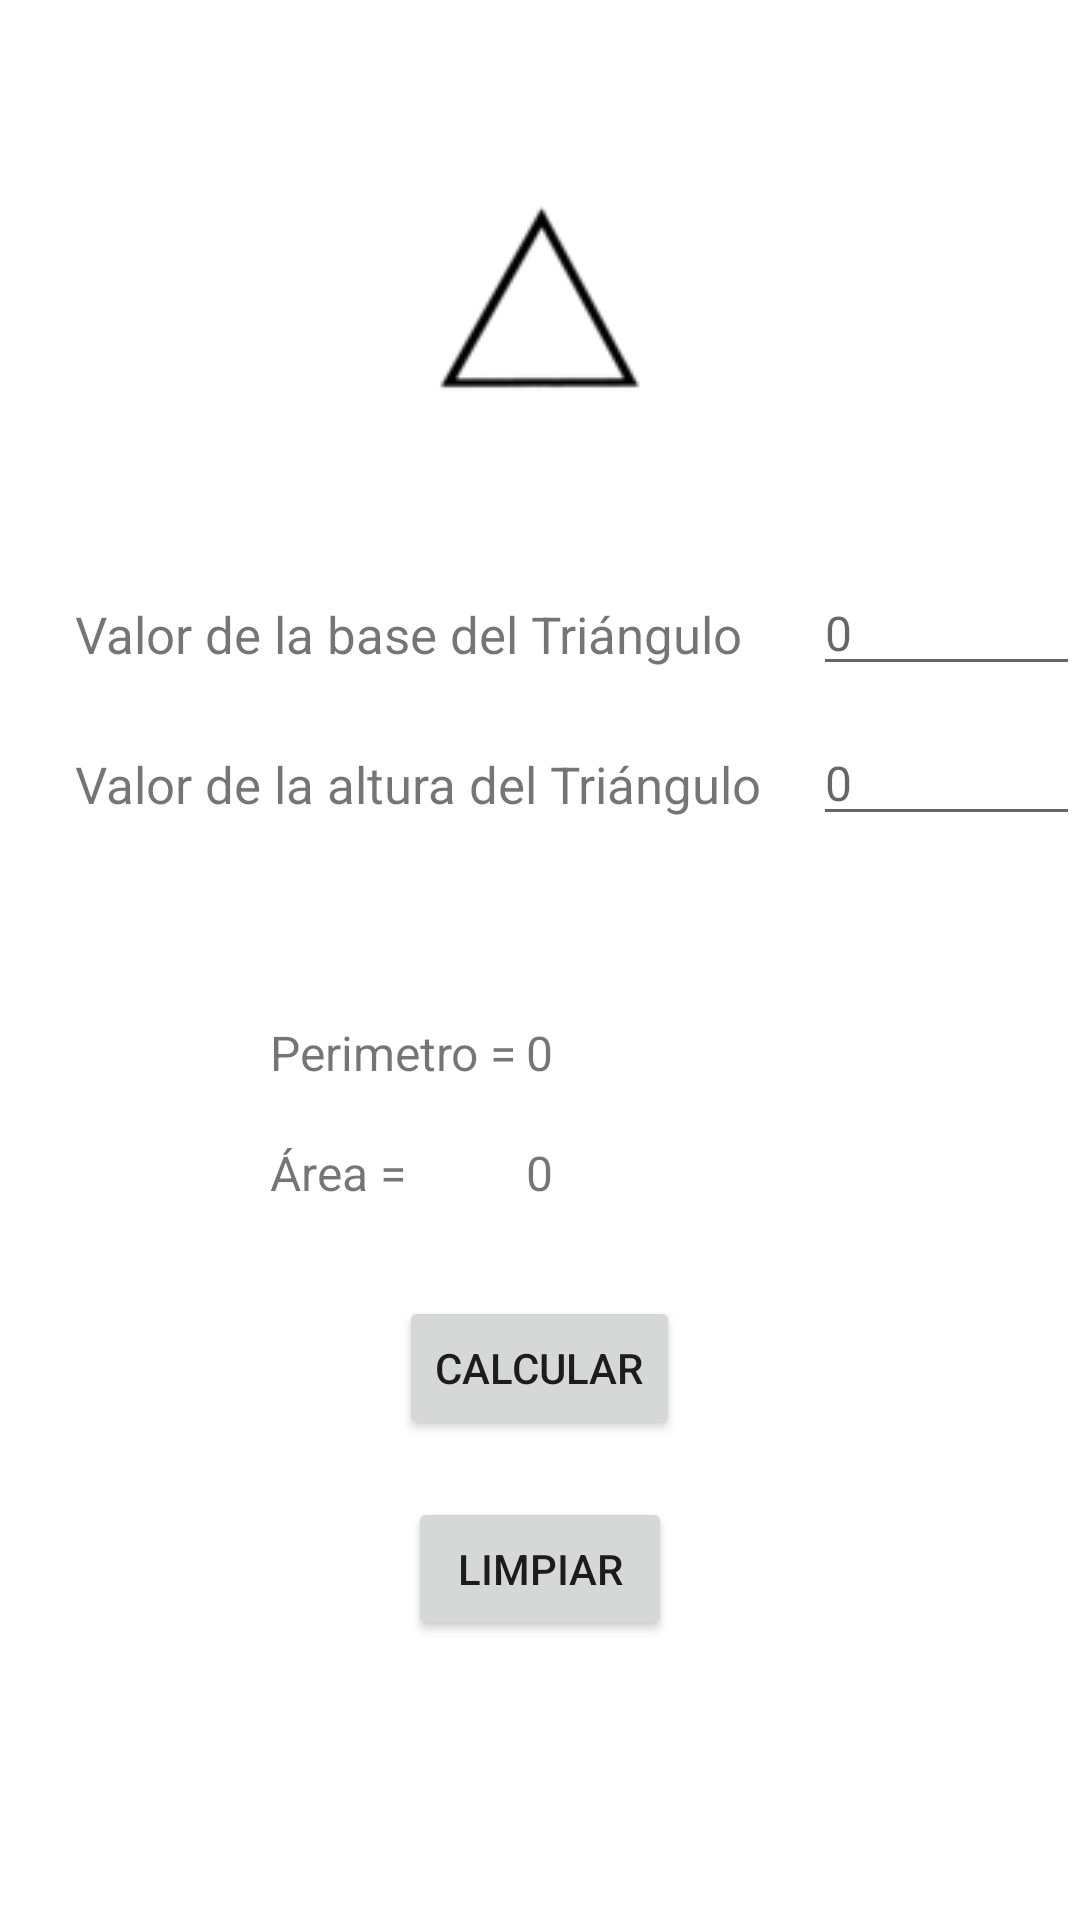

Android layout source for this screen:
<!-- AndroidManifest.xml: application theme Theme.AreasVolumenesYPYF -->
<!-- res/layout/activity_triangulo.xml -->
<?xml version="1.0" encoding="utf-8"?>
<RelativeLayout
    xmlns:android="http://schemas.android.com/apk/res/android"
    xmlns:tools="http://schemas.android.com/tools"
    xmlns:app="http://schemas.android.com/apk/res-auto"
    android:layout_width="match_parent"
    android:layout_height="match_parent"
    tools:context=".TrianguloActivity" >

    <ImageView
        android:layout_width="wrap_content"
        android:layout_height="wrap_content"
        app:srcCompat="@drawable/triangulo_r"
        android:layout_marginTop="50dp"
        android:layout_centerHorizontal="true">
    </ImageView>

    <TextView
        android:id="@+id/lblBase"
        android:layout_width="wrap_content"
        android:layout_height="32dp"
        android:layout_alignParentTop="true"
        android:layout_marginLeft="25dp"
        android:layout_marginTop="200dp"
        android:minHeight="48dp"
        android:textSize="17dp"
        android:text="Valor de la base del Triángulo" />



    <EditText
        android:id="@+id/tfBase"
        android:layout_width="113dp"
        android:layout_height="wrap_content"
        android:layout_alignParentLeft="true"
        android:layout_marginLeft="271dp"
        android:layout_marginTop="190dp"
        android:inputType="number"
        android:hint="0"
        android:textSize="16dp"
        tools:ignore="TouchTargetSizeCheck" />

    <TextView
        android:id="@+id/lblAltura"
        android:layout_width="wrap_content"
        android:layout_height="32dp"
        android:layout_alignParentTop="true"
        android:layout_marginLeft="25dp"
        android:layout_marginTop="250dp"
        android:minHeight="48dp"
        android:textSize="17dp"
        android:text="Valor de la altura del Triángulo" />



    <EditText
        android:id="@+id/tfAltura"
        android:layout_width="113dp"
        android:layout_height="wrap_content"
        android:layout_alignParentLeft="true"
        android:layout_marginLeft="271dp"
        android:layout_marginTop="240dp"
        android:inputType="number"
        android:hint="0"
        android:textSize="16dp"
        tools:ignore="TouchTargetSizeCheck" />

    <TextView
        android:id="@+id/lblRPerimetro"
        android:layout_width="wrap_content"
        android:layout_height="wrap_content"
        android:layout_alignParentTop="true"
        android:layout_marginLeft="90dp"
        android:layout_marginTop="340dp"
        android:minHeight="48dp"
        android:text="Perimetro = "
        android:textSize="16dp" />

    <TextView
        android:id="@+id/lblPerimetro"
        android:layout_width="wrap_content"
        android:layout_height="wrap_content"
        android:layout_alignParentTop="true"
        android:layout_centerHorizontal="true"
        android:layout_marginTop="340dp"
        android:minHeight="48dp"
        android:text="0"
        android:textSize="16dp" />


    <TextView
        android:id="@+id/lblRArea"
        android:layout_width="wrap_content"
        android:layout_height="wrap_content"
        android:layout_alignParentTop="true"
        android:layout_marginLeft="90dp"
        android:layout_marginTop="380dp"
        android:minHeight="48dp"
        android:text="Área = "
        android:textSize="16dp" />

    <TextView
        android:id="@+id/lblArea"
        android:layout_width="wrap_content"
        android:layout_height="wrap_content"
        android:layout_alignParentTop="true"
        android:layout_centerHorizontal="true"
        android:layout_marginTop="380dp"
        android:minHeight="48dp"
        android:text="0"
        android:textSize="16dp" />


    <Button
        android:id="@+id/btnCalcular"
        android:layout_width="wrap_content"
        android:layout_height="wrap_content"
        android:layout_alignParentTop="true"
        android:layout_centerHorizontal="true"
        android:layout_marginTop="432dp"
        android:text="Calcular" />


    <Button
        android:id="@+id/btnLimpiar"
        android:layout_width="wrap_content"
        android:layout_height="wrap_content"
        android:layout_alignParentTop="true"
        android:layout_centerHorizontal="true"
        android:layout_marginTop="499dp"
        android:text="Limpiar" />


</RelativeLayout>
<!-- resources referenced by this layout -->
<resources>
  <!-- drawable triangulo_r: png bitmap (drawable, 4620 bytes) -->
  <style name="Theme.AreasVolumenesYPYF" parent="Theme.MaterialComponents.DayNight.DarkActionBar">
          
          <item name="colorPrimary">#99F42B</item>
          <item name="colorPrimaryVariant">#99F42B</item>
          <item name="colorOnPrimary">@color/white</item>
          
          <item name="colorSecondary">#99F42B</item>
          <item name="colorSecondaryVariant">#99F42B</item>
          <item name="colorOnSecondary">@color/black</item>
          
          <item name="android:statusBarColor" tools:targetApi="l">?attr/colorPrimaryVariant</item>
          
      </style>
  <!-- not gathered from this repository: default colours our renderer supplied (Android Studio template values) -->
  <color name="black">#FF000000</color>
  <color name="white">#FFFFFFFF</color>
</resources>
